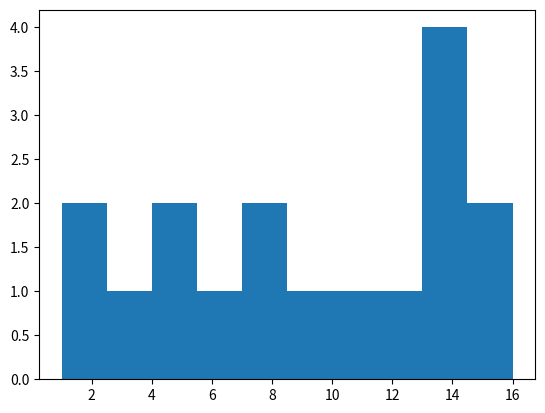

Write Python code to recreate this figure. (Note: this script raises an exception after producing the figure.)
# Python
import matplotlib.pyplot as plt
spiketimes = [1,2,3,4,5,6,7,8,9,11,12,13,14,14,14,16,15]
plt.hist(spiketimes,normed=False,bins=10)
